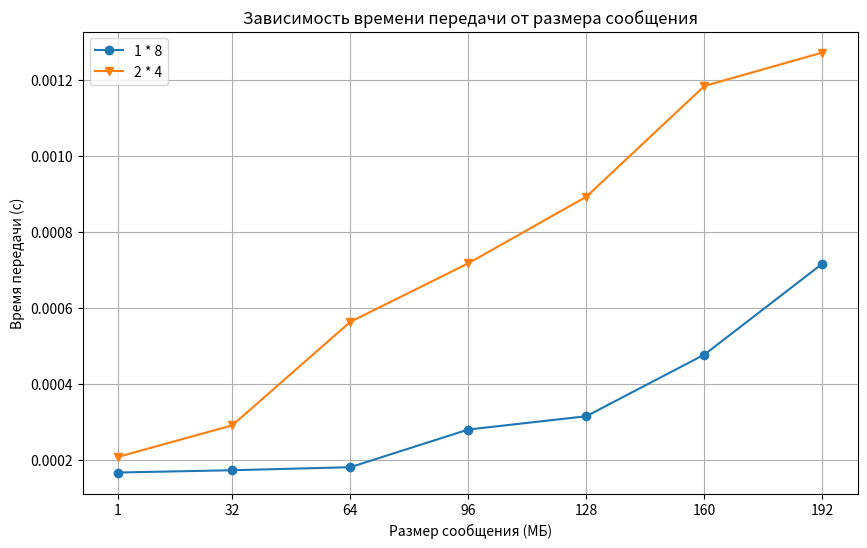

Source code (Python):
import matplotlib.pyplot as plt

sizes = [1, 32, 64, 96, 128, 160, 192]
n1_8 = [0.000167, 0.000173, 0.000181, 0.000280, 0.000315, 0.000477, 0.000716]
n2_4 = [0.000208, 0.000291, 0.000563, 0.000717, 0.000892, 0.001183, 0.001271]
		
plt.figure(figsize=(10, 6))
plt.plot(sizes, n1_8, marker='o', label='1 * 8')
plt.plot(sizes, n2_4, marker='v', label='2 * 4')

plt.xlabel('Размер сообщения (МБ)')
plt.ylabel('Время передачи (с)')
plt.title('Зависимость времени передачи от размера сообщения')
plt.legend()
plt.grid(True)

plt.xticks(sizes)

plt.show()
